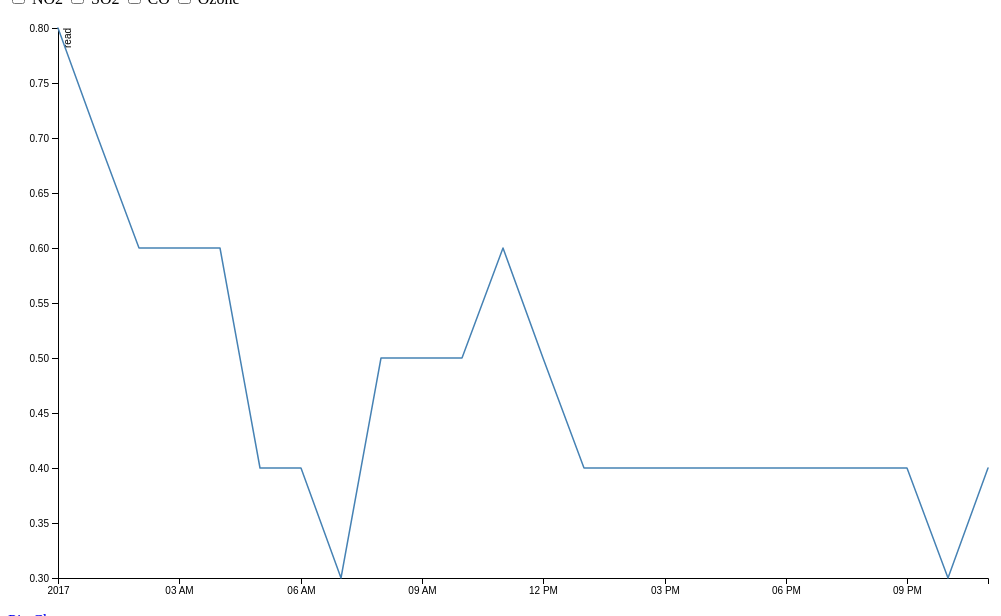
D3 v4 page, settled after 360 driven frames (6 s of simulated time); the page loaded 1 data file(s).




			var w = 1000;
			var h = 600;
			margin = {top: 20, right: 20, bottom: 30, left: 50};
		    width = w - margin.left - margin.right;
		    height = h - margin.top - margin.bottom;

			var padding = 100;
			var timestamp = ['00:00', '01:00', '02:00', '03:00', '04:00', '05:00', '06:00', '07:00', '08:00', '09:00', '10:00', '11:00', '12:00', '13:00', '14:00', '15:00', '16:00', '17:00', '18:00', '19:00', '20:00', '21:00', '22:00', '23:00']

			var colorPick = {"so2": "steelblue", "no2": "red", "co": "green", "ozone": "orange"};

			interval = (w - 2 * padding) / 23
			xRange = []
			for (var i = 0; i < timestamp.length; i++) {
				xRange.push(padding + interval * i);
			}

			var currYMax = 0
			var currYMin = 100


			var no2, so2, co, ozone;
			var no2_on = false, so2_on = true, co_on = false, ozone_on = false;
			var svg;
			var x;
			var y;
			var g;

			function parseAirDataOneDayPerPt(data, point, date, pol) {

            	var parseTime = d3.timeParse("%Y-%m-%d %H:%M")

            	temp = data[point][pol][date];
            	timeAndVal = [];
            	for (i in temp) {
            		timeAndVal.push([i, parseFloat(temp[i])]);
            	}
            	timeAndVal.sort();

            	dateTimeAndVal = [];
            	for (var i = 0; i < timeAndVal.length; i++) {
            		dateTimeAndVal.push([parseTime(date + " "+ timeAndVal[i][0]), timeAndVal[i][1]]);
            	}

            	return dateTimeAndVal;
            	
            }

			d3.json("line_example.json", function(json) {


				no2 = parseAirDataOneDayPerPt(json, "0009", "2017-01-01", "NO2");
				so2 = parseAirDataOneDayPerPt(json, "0009", "2017-01-01", "SO2");
				co = parseAirDataOneDayPerPt(json, "0009", "2017-01-01", "CO");
				ozone = parseAirDataOneDayPerPt(json, "0009", "2017-01-01", "Ozone");

				createLine(so2, "so2");
	            

            })

            function so2show(checkboxElem) {

				if (checkboxElem.checked) {
					so2_on = true;
					addLine(so2);
				} else {
					so2_on = false;
					g.select("#so2").remove();
					updateLine();
				}
			}

			function no2show(checkboxElem) {

				if (checkboxElem.checked) {
					no2_on = true;
					addLine(no2);
				} else {
					no2_on = false;
					g.select("#no2").remove();
					updateLine();
				}
			}

			function coshow(checkboxElem) {

				if (checkboxElem.checked) {
					co_on = true;
					addLine(co);
				} else {
					co_on = false;
					g.select("#co").remove();
					updateLine();
				}
			}

			function ozoneshow(checkboxElem) {

				if (checkboxElem.checked) {
					ozone_on = true;
					addLine(ozone);
				} else {
					ozone_on = false;
					g.select("#ozone").remove();
					updateLine();
				}
			}

			function updateLine() {

				minPool = [];
				maxPool = [];

				if(so2_on) {
					ye = d3.extent(so2, function(d) {return d[1];});
					minPool.push(ye[0]);
					maxPool.push(ye[1]);
				}
				if(no2_on) {
					ye = d3.extent(no2, function(d) {return d[1];});
					minPool.push(ye[0]);
					maxPool.push(ye[1]);
				}
				if(co_on) {
					ye = d3.extent(co, function(d) {return d[1];});
					minPool.push(ye[0]);
					maxPool.push(ye[1]);
				}
				if(ozone_on) {
					ye = d3.extent(ozone, function(d) {return d[1];});
					minPool.push(ye[0]);
					maxPool.push(ye[1]);
				}

				currYMin = Math.min.apply(null, minPool);
				currYMax = Math.max.apply(null, maxPool);
				yExtent = [currYMin, currYMax];


				if(so2_on) {
					addLine(so2, yExtent);
				}

				if(no2_on) {
					addLine(no2, yExtent);
				}

				if(co_on) {
					addLine(co, yExtent);
				}

				if(ozone_on) {
					addLine(ozone, yExtent);
				}


			}

			function addLine(data, yExtent) {

				if (yExtent == null) {
					ye = d3.extent(data, function(d) {return d[1];});
	            	tempMin = ye[0]
	            	tempMax = ye[1]
	            	if (tempMin < currYMin) {
	            		currYMin = tempMin
	            	}
	            	if (tempMax > currYMax) {
	            		currYMax = tempMax
	            	}
	            	yExtent = [currYMin, currYMax]
	            } 

			    var x = d3.scaleTime()
			    			.domain(d3.extent(data, function(d) {return d[0];}))
			    			.rangeRound([0, width]);

			    var y = d3.scaleLinear()
			    			.domain(yExtent)
			    			.rangeRound([height, 0]);

			    var line = d3.line()
			    				.x(function(d) {return x(d[0])})
			    				.y(function(d) {return y(+d[1])});

			    var xAxis = d3.axisBottom()
			    				.scale(x);

			    g.select(".x_axis")
			      .transition()
			      .duration(1000)
			      .call(xAxis);

			    var yAxis = d3.axisLeft()
			    				.scale(y)

			    g.select(".y_axis")
			  	  .transition()
			  	  .duration(1000)
			      .call(d3.axisLeft(y))
			  
			  if(so2_on) {
					g.select(".so2").remove();
					g.append("path")
				      .datum(so2)
				      .attr("d", line)
				      .classed("so2", true)
				      .attr("id", "so2")
				      .attr("fill", "none")
				      .attr("stroke", colorPick["so2"])
				      .attr("stroke-linejoin", "round")
				      .attr("stroke-linecap", "round")
				      .attr("stroke-width", 1.5);
				}
				if(no2_on) {
					g.select(".no2").remove();
					g.append("path")
				      .datum(no2)
				      .attr("d", line)
				      .classed("no2", true)
				      .attr("id", "no2")
				      .attr("fill", "none")
				      .attr("stroke", colorPick["no2"])
				      .attr("stroke-linejoin", "round")
				      .attr("stroke-linecap", "round")
				      .attr("stroke-width", 1.5);
				}
				if(co_on) {
					g.select(".co").remove();
					g.append("path")
				      .datum(co)
				      .attr("d", line)
				      .classed("co", true)
				      .attr("id", "co")
				      .attr("fill", "none")
				      .attr("stroke", colorPick["co"])
				      .attr("stroke-linejoin", "round")
				      .attr("stroke-linecap", "round")
				      .attr("stroke-width", 1.5);
				}
				if(ozone_on) {
					g.select(".ozone").remove();
					g.append("path")
				      .datum(ozone)
				      .attr("d", line)
				      .classed("ozone", true)
				      .attr("id", "ozone")
				      .attr("fill", "none")
				      .attr("stroke", colorPick["ozone"])
				      .attr("stroke-linejoin", "round")
				      .attr("stroke-linecap", "round")
				      .attr("stroke-width", 1.5);
				}
			}

            

            function createLine(data, className) {

            	ye = d3.extent(data, function(d) {return d[1];});
            	tempMin = ye[0]
            	tempMax = ye[1]
            	if (tempMin < currYMin) {
            		currYMin = tempMin
            	}
            	if (tempMax > currYMax) {
            		currYMax = tempMax
            	}
            	yExtent = [currYMin, currYMax]

            	svg = d3.select("body")
	            			.select(".line")
	            			.append("svg")
	            			.attr("width", w)
	            			.attr("height", h)

			    g = svg.append("g")
			    		.attr("transform", "translate(" + margin.left + "," + margin.top + ")");

			    x = d3.scaleTime()
			    			.domain(d3.extent(data, function(d) {return d[0];}))
			    			.rangeRound([0, width]);

			    y = d3.scaleLinear()
			    			.domain(yExtent)
			    			.rangeRound([height, 0]);

			    var line = d3.line()
			    				.x(function(d) {return x(d[0])})
			    				.y(function(d) {return y(+d[1])});

			    var xAxis = d3.axisBottom()
			    				.scale(x);

			    g.append("g")
			      .attr("class", "x_axis")
			      .attr("transform", "translate(0," + height + ")")
			      .call(xAxis);

			    var yAxis = d3.axisLeft()
			    				.scale(y)

			    g.append("g")
			      .attr("class", "y_axis")
			      .call(yAxis)
			      .append("text")
			      .attr("fill", "#000")
			      .attr("transform", "rotate(-90)")
			      .attr("y", 6)
			      .attr("dy", "0.71em")
			      .attr("text-anchor", "end")
			      .text("read");


			  g.append("path")
			      .datum(data)
			      .attr("d", line)
			      .classed(className, true)
			      .attr("id", className)
			      .attr("fill", "none")
			      .attr("stroke", colorPick[className])
			      .attr("stroke-linejoin", "round")
			      .attr("stroke-linecap", "round")
			      .attr("stroke-width", 1.5);
			      

            }
			
		

### data: line_example.json
{
 "0009": {
  "position": {
   "latitude": "37.74",
   "longitude": "-122.2"
  },
  "CO": {
   "2017-01-01": {
    "00:00": "0.5",
    "01:00": "0.4",
    "02:00": "0.2",
    "03:00": "0.2",
    "04:00": "0.2",
    "05:00": "0.2",
    "06:00": "0.2",
    "07:00": "0.2",
    "08:00": "0.2",
    "09:00": "0.2",
    "10:00": "0.2",
    "11:00": "0.2",
    "12:00": "0.2",
    "13:00": "0.2",
    "14:00": "0.2",
    "15:00": "0.2",
    "16:00": "0.2",
    "17:00": "0.2",
    "18:00": "0.2",
    "19:00": "0.2",
    "20:00": "0.2",
    "21:00": "0.3",
    "22:00": "0.4",
    "23:00": "0.3"
   }
  },
  "NO2": {
   "2017-01-01": {
    "00:00": "21.7",
    "01:00": "12.2",
    "02:00": "3.2",
    "03:00": "3.2",
    "04:00": "3.4",
    "05:00": "3",
    "06:00": "2.5",
    "07:00": "2.8",
    "08:00": "3.6",
    "09:00": "3.4",
    "10:00": "4.1",
    "11:00": "4.3",
    "12:00": "3.4",
    "13:00": "3.2",
    "14:00": "3.3",
    "15:00": "3.3",
    "16:00": "3.9",
    "17:00": "4.3",
    "18:00": "5.3",
    "19:00": "5.9",
    "20:00": "6.4",
    "21:00": "6.7",
    "22:00": "18.9",
    "23:00": "12.3"
   }
  },
  "SO2": {
   "2017-01-01": {
    "00:00": "0.8",
    "01:00": "0.7",
    "02:00": "0.6",
    "03:00": "0.6",
    "04:00": "0.6",
    "05:00": "0.4",
    "06:00": "0.4",
    "07:00": "0.3",
    "08:00": "0.5",
    "09:00": "0.5",
    "10:00": "0.5",
    "11:00": "0.6",
    "12:00": "0.5",
    "13:00": "0.4",
    "14:00": "0.4",
    "15:00": "0.4",
    "16:00": "0.4",
    "17:00": "0.4",
    "18:00": "0.4",
    "19:00": "0.4",
    "20:00": "0.4",
    "21:00": "0.4",
    "22:00": "0.3",
    "23:00": "0.4"
   }
  },
  "Ozone": {
   "2017-01-01": {
    "00:00": "0.013",
    "01:00": "0.016",
    "02:00": "0.014",
    "03:00": "0.012",
    "04:00": "0.013",
    "05:00": "0.014",
    "06:00": "0.012",
    "07:00": "0.013",
    "08:00": "0.014",
    "09:00": "0.02",
    "10:00": "0.026",
    "11:00": "0.032",
    "12:00": "0.035",
    "13:00": "0.037",
    "14:00": "0.038",
    "15:00": "0.037",
    "16:00": "0.035",
    "17:00": "0.028",
    "18:00": "0.025",
    "19:00": "0.032",
    "20:00": "0.025",
    "21:00": "0.022",
    "22:00": "0.018",
    "23:00": "0.017"
   }
  }
 }
}